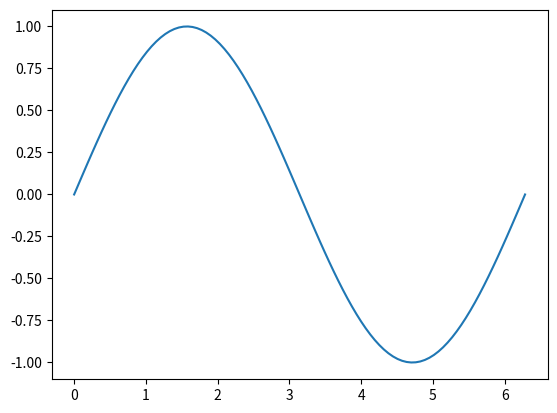
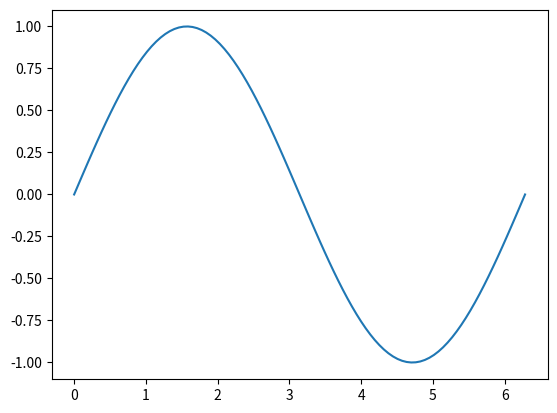
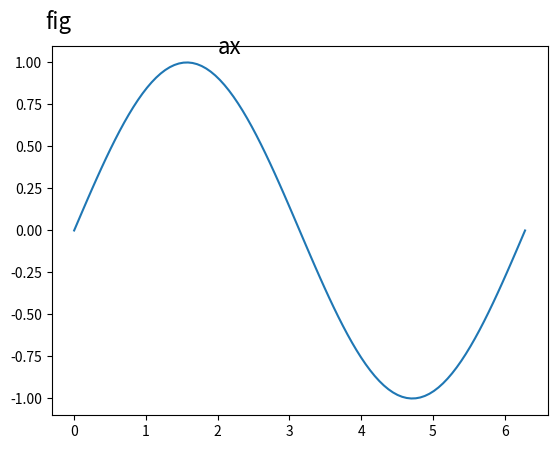
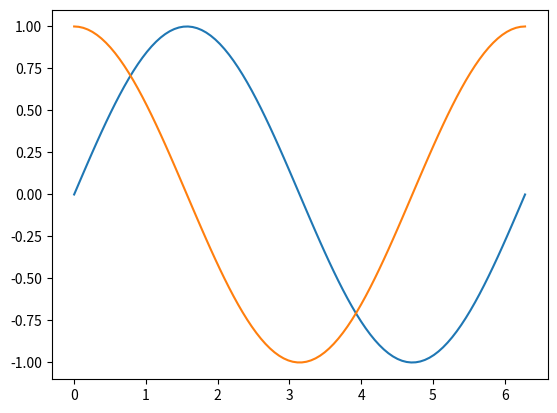
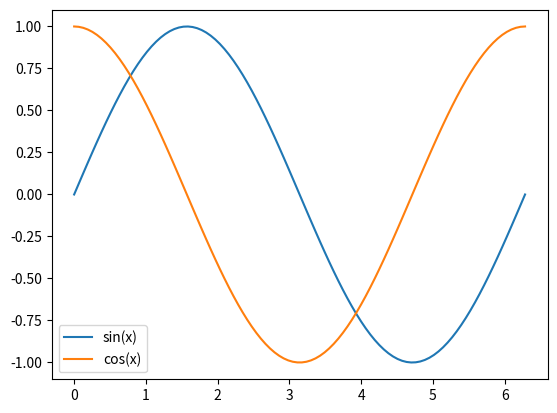
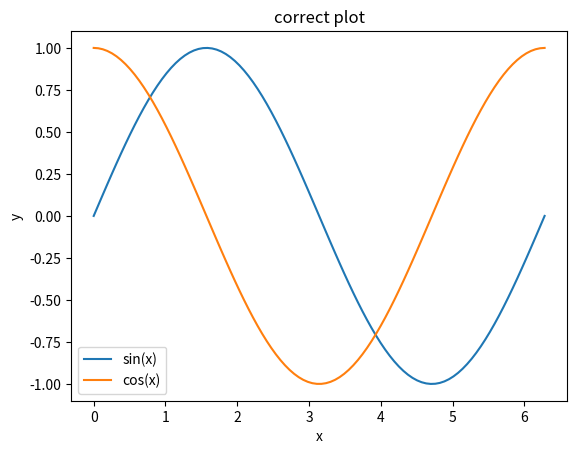
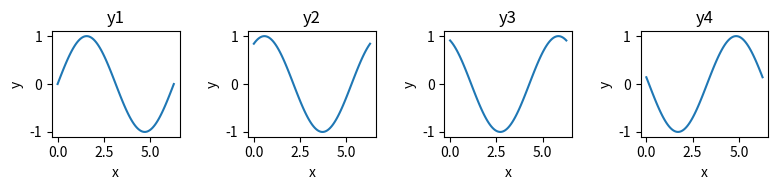
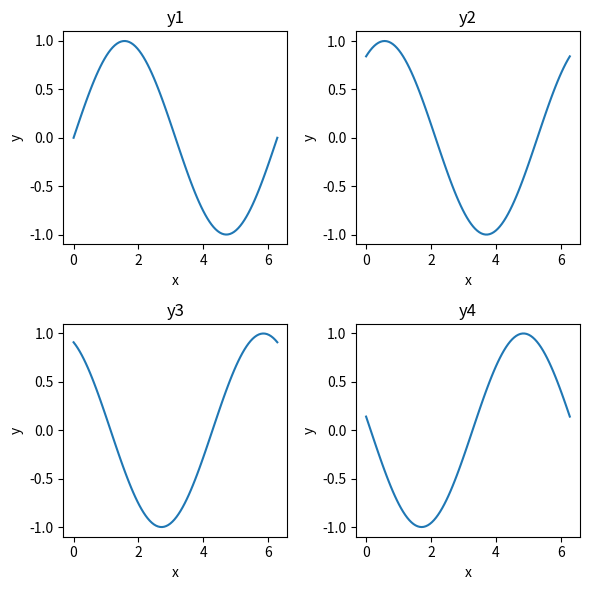
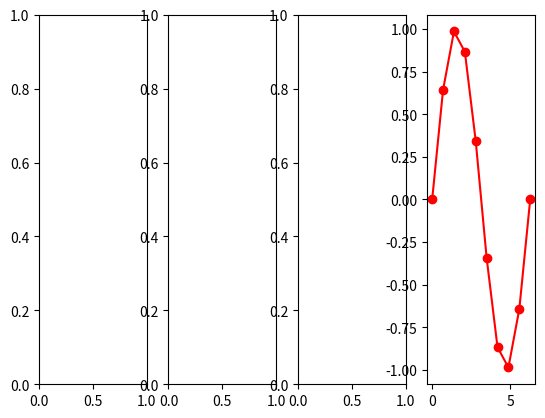

These charts were generated, in order, by the following Python code:
%pylab inline
%config InlineBackend.figure_format = 'retina'

import numpy as np
import matplotlib.pyplot as plt

x = np.linspace(0,2*np.pi,100)
y = np.sin(x)
plt.plot(x,y)

x = np.linspace(0,2*np.pi,100)
y = np.sin(x)
fig = plt.figure()
ax = plt.gca()
ax.plot(x,y)

fig = plt.figure()
ax = plt.gca()
ax.plot(x,y)
ax.text(-.4,1.2,'fig',fontsize=16)
ax.text(2,1.05,'ax',fontsize=16,)

fig = plt.figure()
ax = plt.gca()
ax.plot(x,np.sin(x))
ax.plot(x,np.cos(x))

fig = plt.figure()
ax = plt.gca()
ax.plot(x,np.sin(x),label='sin(x)')
ax.plot(x,np.cos(x),label='cos(x)')
ax.legend()

fig = plt.figure()
ax = plt.gca()
ax.plot(x,np.sin(x),label='sin(x)')
ax.plot(x,np.cos(x),label='cos(x)')
ax.set(xlabel='x',ylabel='y',title='correct plot')
ax.legend()

fig,axes = plt.subplots(1,4,figsize=(8,2))
x = np.linspace(0,2*np.pi,100)
y1 = np.sin(x)
y2 = np.sin(x+1)
y3 = np.sin(x+2)
y4 = np.sin(x+3)
axes[0].plot(x,y1)
axes[0].set(xlabel='x',ylabel='y',title='y1')
axes[1].plot(x,y2)
axes[1].set(xlabel='x',ylabel='y',title='y2')
axes[2].plot(x,y3)
axes[2].set(xlabel='x',ylabel='y',title='y3')
axes[3].plot(x,y4)
axes[3].set(xlabel='x',ylabel='y',title='y4')
plt.tight_layout()

fig,axes = plt.subplots(2,2,figsize=(6,6))
x = np.linspace(0,2*np.pi,100)
y1 = np.sin(x)
y2 = np.sin(x+1)
y3 = np.sin(x+2)
y4 = np.sin(x+3)
axes[0,0].plot(x,y1)
axes[0,0].set(xlabel='x',ylabel='y',title='y1')
axes[0,1].plot(x,y2)
axes[0,1].set(xlabel='x',ylabel='y',title='y2')
axes[1,0].plot(x,y3)
axes[1,0].set(xlabel='x',ylabel='y',title='y3')
axes[1,1].plot(x,y4)
axes[1,1].set(xlabel='x',ylabel='y',title='y4')
plt.tight_layout()

fig,axes = plt.subplots(4,1)
print(axes.shape)
fig,axes = plt.subplots(2,2)
print(axes.shape)
fig,axes = plt.subplots(1,4)
print(axes.shape)


ax = plt.gca()
x = np.linspace(0,2*np.pi,10)
y = np.sin(x)
ax.plot(x,y,linestyle='-',marker='o',color='r',)

x = np.linspace(0,2*np.pi,10)